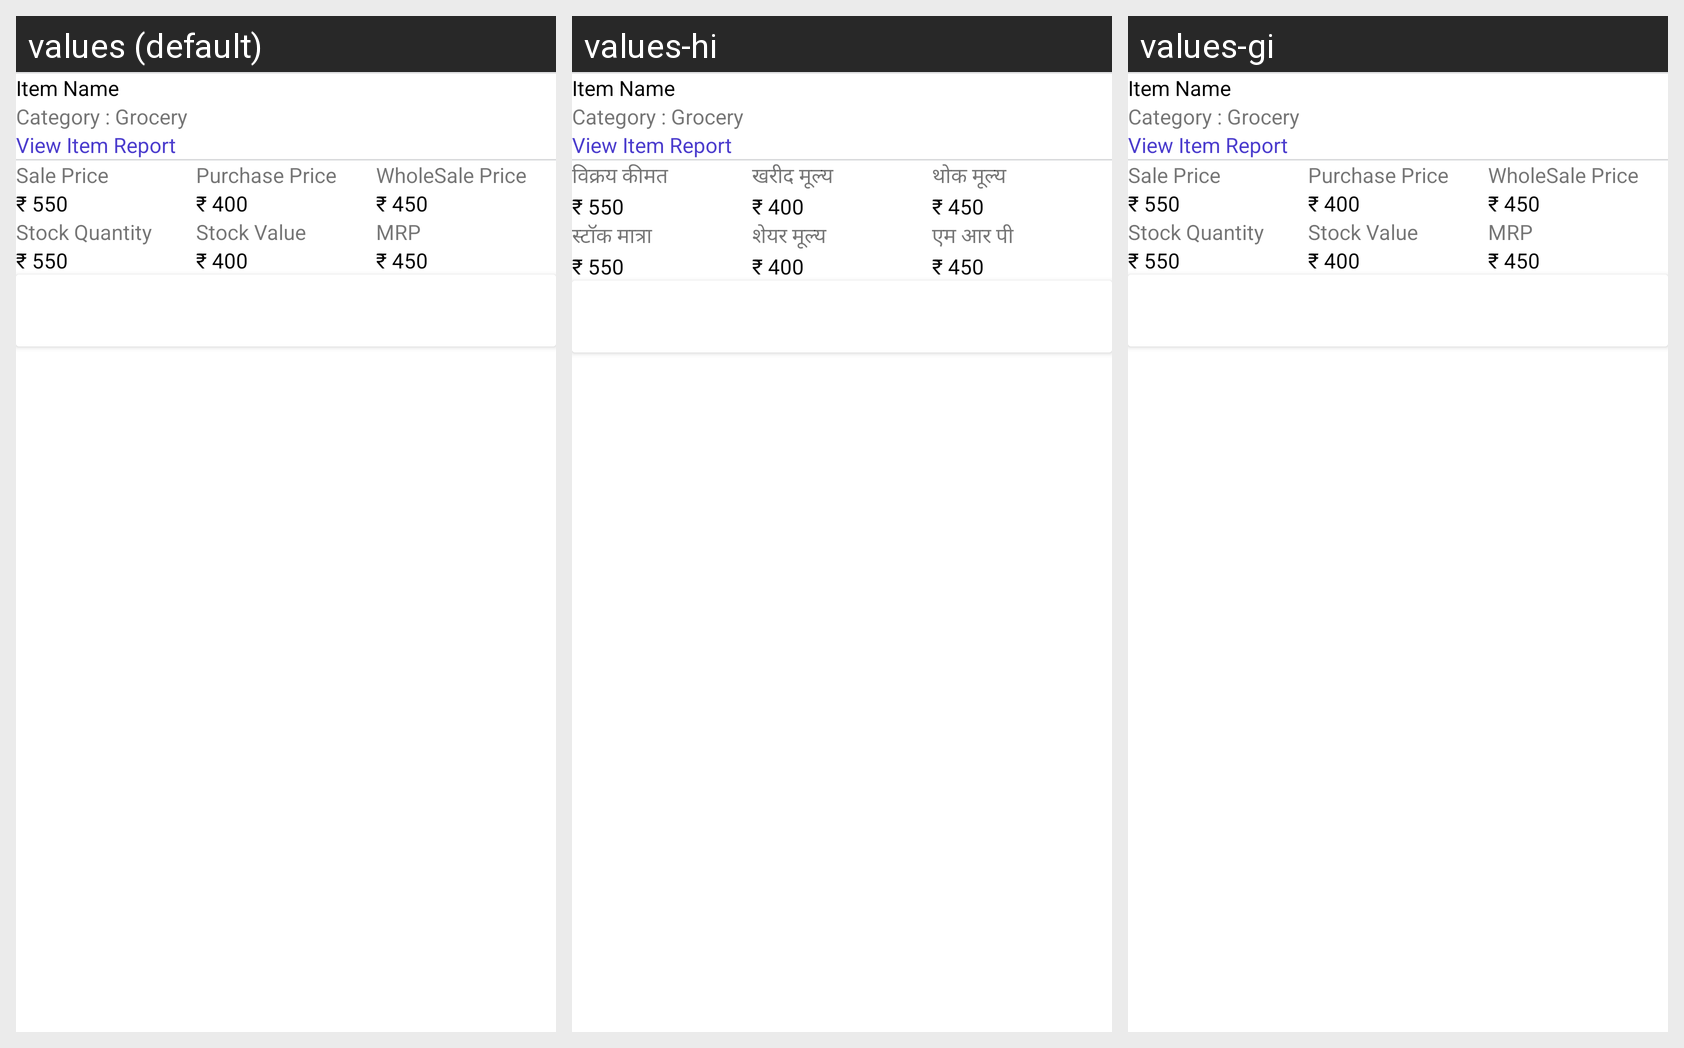

The same Android screen rendered under several of its app's locales, left to right. List the strings drawn on it with the default value and each locale's translation.
Android screen res/layout/activity_item_details.xml rendered under 3 locales, left to right: values (default), values-hi, values-gi. Device: Nexus 5 (rendered at 1080×1920; each locale shown at half size, 540×960, under a caption strip naming it); theme SplashTheme.
Strings drawn on this screen, with the default value and each locale's value (text and hints the layout hard-codes, and strings that could not be matched under every locale, appear in the picture but are not listed):

Sale_Price
  values: Sale Price
  values-hi: विक्रय कीमत
  values-gi: Sale Price

Purchase_Price
  values: Purchase Price
  values-hi: खरीद मूल्य
  values-gi: Purchase Price

WholeSale_Price
  values: WholeSale Price
  values-hi: थोक मूल्य
  values-gi: WholeSale Price

Stock_Quantity
  values: Stock Quantity
  values-hi: स्टॉक मात्रा
  values-gi: Stock Quantity

Stock_Value
  values: Stock Value
  values-hi: शेयर मूल्य
  values-gi: Stock Value

MRP
  values: MRP
  values-hi: एम आर पी
  values-gi: MRP
